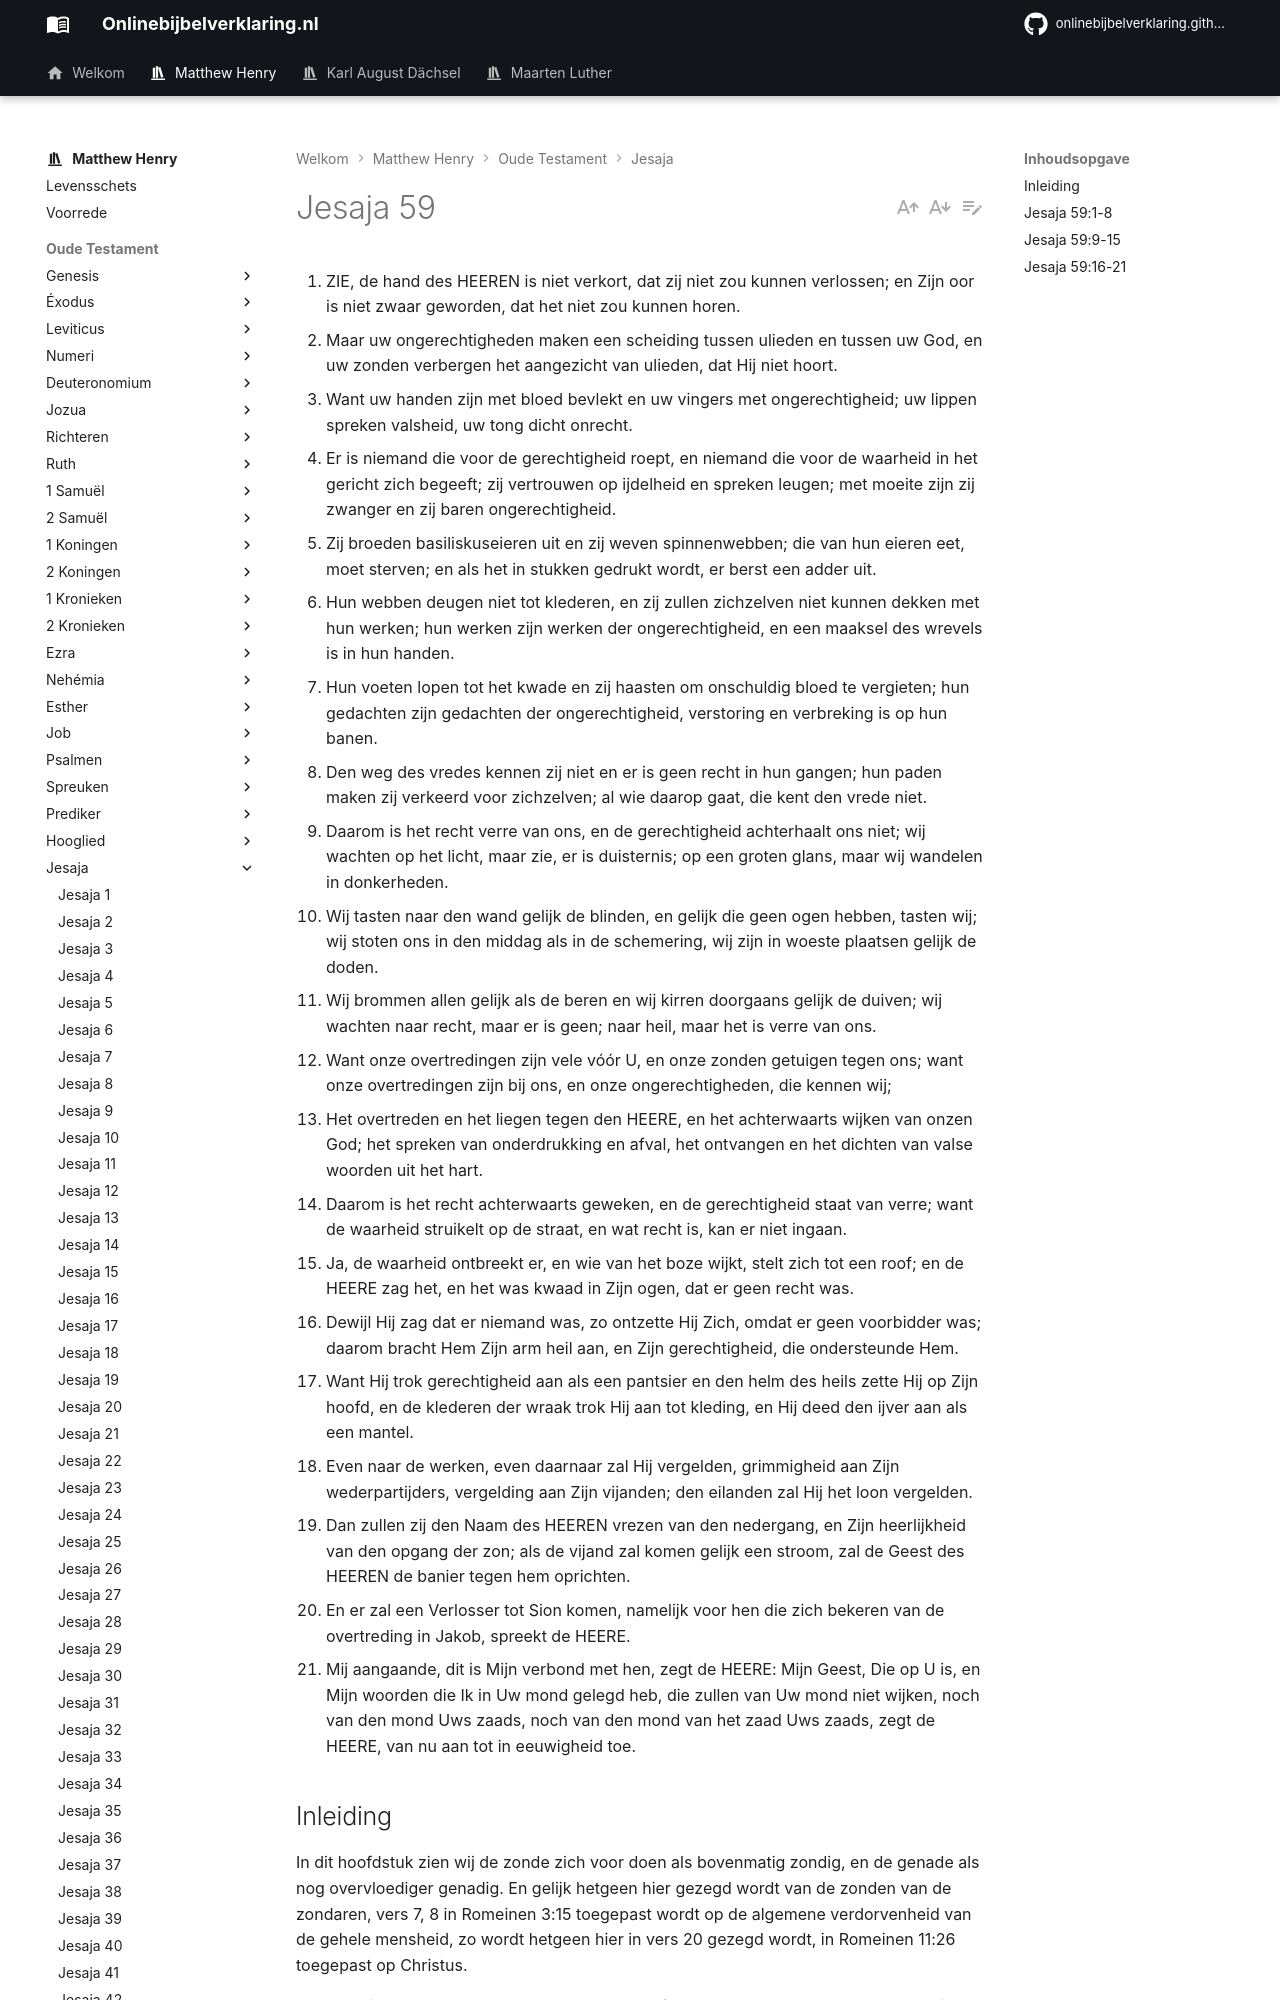

repository: onlinebijbelverklaring/dev-preview · page: matthewhenry/Jesaja/Jesaja59/index.html · generator: mkdocs

1. ZIE, de hand des HEEREN is niet verkort, dat zij niet zou kunnen verlossen; en Zijn oor is niet zwaar geworden, dat het niet zou kunnen horen.
2. Maar uw ongerechtigheden maken een scheiding tussen ulieden en tussen uw God, en uw zonden verbergen het aangezicht van ulieden, dat Hij niet hoort.
3. Want uw handen zijn met bloed bevlekt en uw vingers met ongerechtigheid; uw lippen spreken valsheid, uw tong dicht onrecht.
4. Er is niemand die voor de gerechtigheid roept, en niemand die voor de waarheid in het gericht zich begeeft; zij vertrouwen op ijdelheid en spreken leugen; met moeite zijn zij zwanger en zij baren ongerechtigheid.
5. Zij broeden basiliskuseieren uit en zij weven spinnenwebben; die van hun eieren eet, moet sterven; en als het in stukken gedrukt wordt, er berst een adder uit.
6. Hun webben deugen niet tot klederen, en zij zullen zichzelven niet kunnen dekken met hun werken; hun werken zijn werken der ongerechtigheid, en een maaksel des wrevels is in hun handen.
7. Hun voeten lopen tot het kwade en zij haasten om onschuldig bloed te vergieten; hun gedachten zijn gedachten der ongerechtigheid, verstoring en verbreking is op hun banen.
8. Den weg des vredes kennen zij niet en er is geen recht in hun gangen; hun paden maken zij verkeerd voor zichzelven; al wie daarop gaat, die kent den vrede niet.
9. Daarom is het recht verre van ons, en de gerechtigheid achterhaalt ons niet; wij wachten op het licht, maar zie, er is duisternis; op een groten glans, maar wij wandelen in donkerheden.
10. Wij tasten naar den wand gelijk de blinden, en gelijk die geen ogen hebben, tasten wij; wij stoten ons in den middag als in de schemering, wij zijn in woeste plaatsen gelijk de doden.
11. Wij brommen allen gelijk als de beren en wij kirren doorgaans gelijk de duiven; wij wachten naar recht, maar er is geen; naar heil, maar het is verre van ons.
12. Want onze overtredingen zijn vele vóór U, en onze zonden getuigen tegen ons; want onze overtredingen zijn bij ons, en onze ongerechtigheden, die kennen wij;
13. Het overtreden en het liegen tegen den HEERE, en het achterwaarts wijken van onzen God; het spreken van onderdrukking en afval, het ontvangen en het dichten van valse woorden uit het hart.
14. Daarom is het recht achterwaarts geweken, en de gerechtigheid staat van verre; want de waarheid struikelt op de straat, en wat recht is, kan er niet ingaan.
15. Ja, de waarheid ontbreekt er, en wie van het boze wijkt, stelt zich tot een roof; en de HEERE zag het, en het was kwaad in Zijn ogen, dat er geen recht was.
16. Dewijl Hij zag dat er niemand was, zo ontzette Hij Zich, omdat er geen voorbidder was; daarom bracht Hem Zijn arm heil aan, en Zijn gerechtigheid, die ondersteunde Hem.
17. Want Hij trok gerechtigheid aan als een pantsier en den helm des heils zette Hij op Zijn hoofd, en de klederen der wraak trok Hij aan tot kleding, en Hij deed den ijver aan als een mantel.
18. Even naar de werken, even daarnaar zal Hij vergelden, grimmigheid aan Zijn wederpartijders, vergelding aan Zijn vijanden; den eilanden zal Hij het loon vergelden.
19. Dan zullen zij den Naam des HEEREN vrezen van den nedergang, en Zijn heerlijkheid van den opgang der zon; als de vijand zal komen gelijk een stroom, zal de Geest des HEEREN de banier tegen hem oprichten.
20. En er zal een Verlosser tot Sion komen, namelijk voor hen die zich bekeren van de overtreding in Jakob, spreekt de HEERE.
21. Mij aangaande, dit is Mijn verbond met hen, zegt de HEERE: Mijn Geest, Die op U is, en Mijn woorden die Ik in Uw mond gelegd heb, die zullen van Uw mond niet wijken, noch van den mond Uws zaads, noch van den mond van het zaad Uws zaads, zegt de HEERE, van nu aan tot in eeuwigheid toe.

## Inleiding

In dit hoofdstuk zien wij de zonde zich voor doen als bovenmatig zondig, en de genade als nog overvloediger genadig. En gelijk hetgeen hier gezegd wordt van de zonden van de zondaren, vers 7, 8 in Romeinen 3:15 toegepast wordt op de algemene verdorvenheid van de gehele mensheid, zo wordt hetgeen hier in vers 20 gezegd wordt, in Romeinen 11:26 toegepast op Christus.

I. Wordt hier het volk ten laste gelegd dat het zelf de stroom van Gods gunsten voor zich afgedamd heeft, en de bijzondere zonden worden opgenoemd, waardoor zij zich van de zegeningen beroofd hebben, vers 1-8.  
II. Wordt het hier beschuldigd dat het zich zelf Gods oordelen op de hals gehaald heeft, en wordt hun meegedeeld welke de oordelen zijn die zij zich berokkend hebben, vers 9-11, en welke zonden God gedwongen hebben om deze oordelen te zenden, vers 12-15.  
III. Wordt hier beloofd dat God desniettemin verlossing voor hen bewerken zal, alleen om Zijns eigen naams wil, vers 16-19, dat Hij barmhartigheid voor hen in voorraad heeft en hun die zal bewijzen, vers 20, 21.
